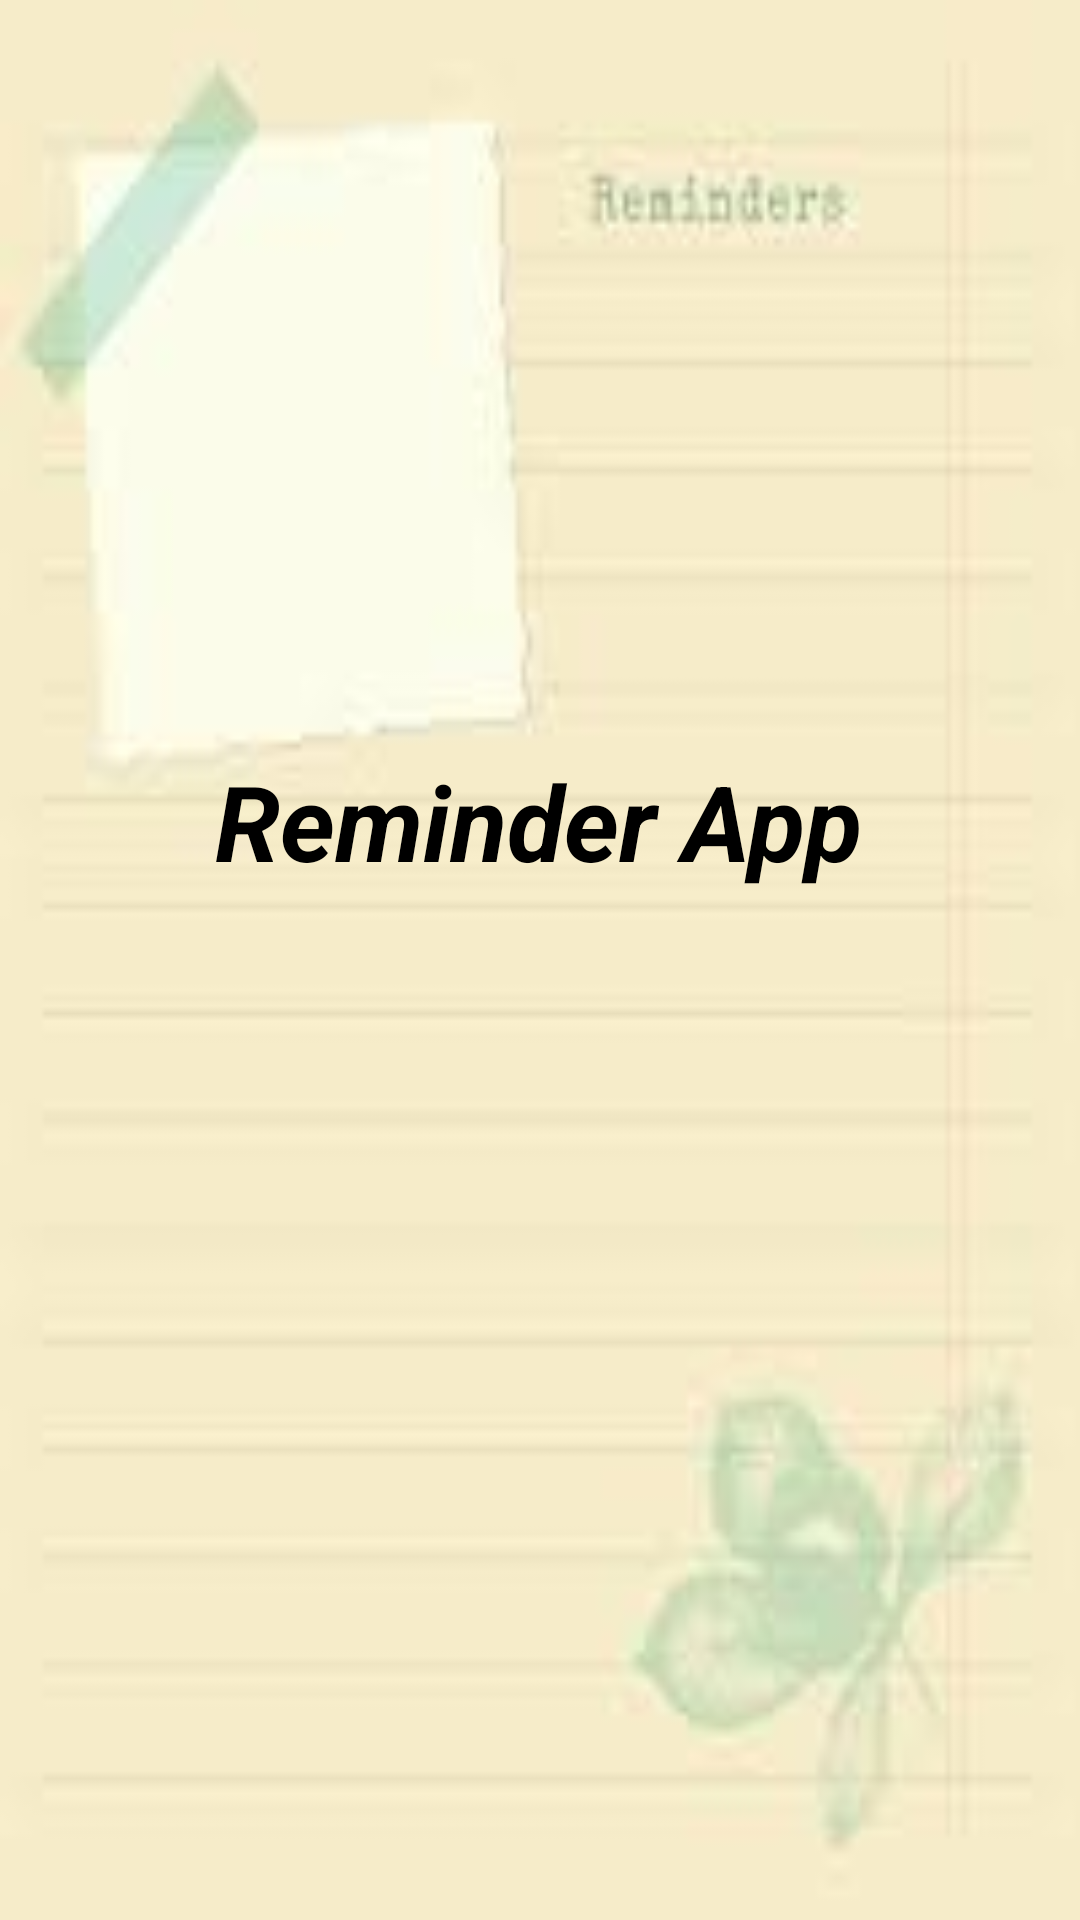

Here is an Android app screen rendered from its layout file. Give the layout XML and the strings, colors and styles it references.
<!-- AndroidManifest.xml: application theme Theme.PetCare -->
<!-- res/layout/activity_splash_screen.xml -->
<?xml version="1.0" encoding="utf-8"?>
<androidx.constraintlayout.widget.ConstraintLayout xmlns:android="http://schemas.android.com/apk/res/android"
    xmlns:app="http://schemas.android.com/apk/res-auto"
    xmlns:tools="http://schemas.android.com/tools"
    android:layout_width="match_parent"
    android:layout_height="match_parent"
    android:background="@drawable/reminderbackground"
    tools:context=".SplashScreen">

    <TextView
        android:id="@+id/textView"
        android:layout_width="wrap_content"
        android:layout_height="wrap_content"
        android:layout_marginStart="8dp"
        android:layout_marginTop="8dp"
        android:layout_marginEnd="8dp"
        android:layout_marginBottom="8dp"
        android:text="Reminder App"
        android:textSize="35dp"
        android:textColor="#000000"
        android:textStyle="italic|bold"
        app:layout_constraintBottom_toBottomOf="parent"
        app:layout_constraintEnd_toEndOf="parent"
        app:layout_constraintHorizontal_bias="0.498"
        app:layout_constraintStart_toStartOf="parent"
        app:layout_constraintTop_toTopOf="parent"
        app:layout_constraintVertical_bias="0.42" />
</androidx.constraintlayout.widget.ConstraintLayout>
<!-- resources referenced by this layout -->
<resources>
  <!-- drawable reminderbackground: jpeg bitmap (drawable, 2421 bytes) -->
  <style name="Theme.PetCare" parent="Theme.MaterialComponents.DayNight.NoActionBar">
          
          <item name="colorPrimary">@color/purple_500</item>
          <item name="colorPrimaryVariant">@color/purple_700</item>
          <item name="colorOnPrimary">@color/white</item>
          
          <item name="colorSecondary">@color/teal_200</item>
          <item name="colorSecondaryVariant">@color/teal_700</item>
          <item name="colorOnSecondary">@color/black</item>
          
          <item name="android:statusBarColor">?attr/colorPrimaryVariant</item>
          
      </style>
  <!-- not gathered from this repository: default colours our renderer supplied (Android Studio template values) -->
  <color name="purple_500">#FF6200EE</color>
  <color name="purple_700">#FF3700B3</color>
  <color name="teal_200">#FF03DAC5</color>
  <color name="teal_700">#FF018786</color>
  <color name="black">#FF000000</color>
  <color name="white">#FFFFFFFF</color>
</resources>
